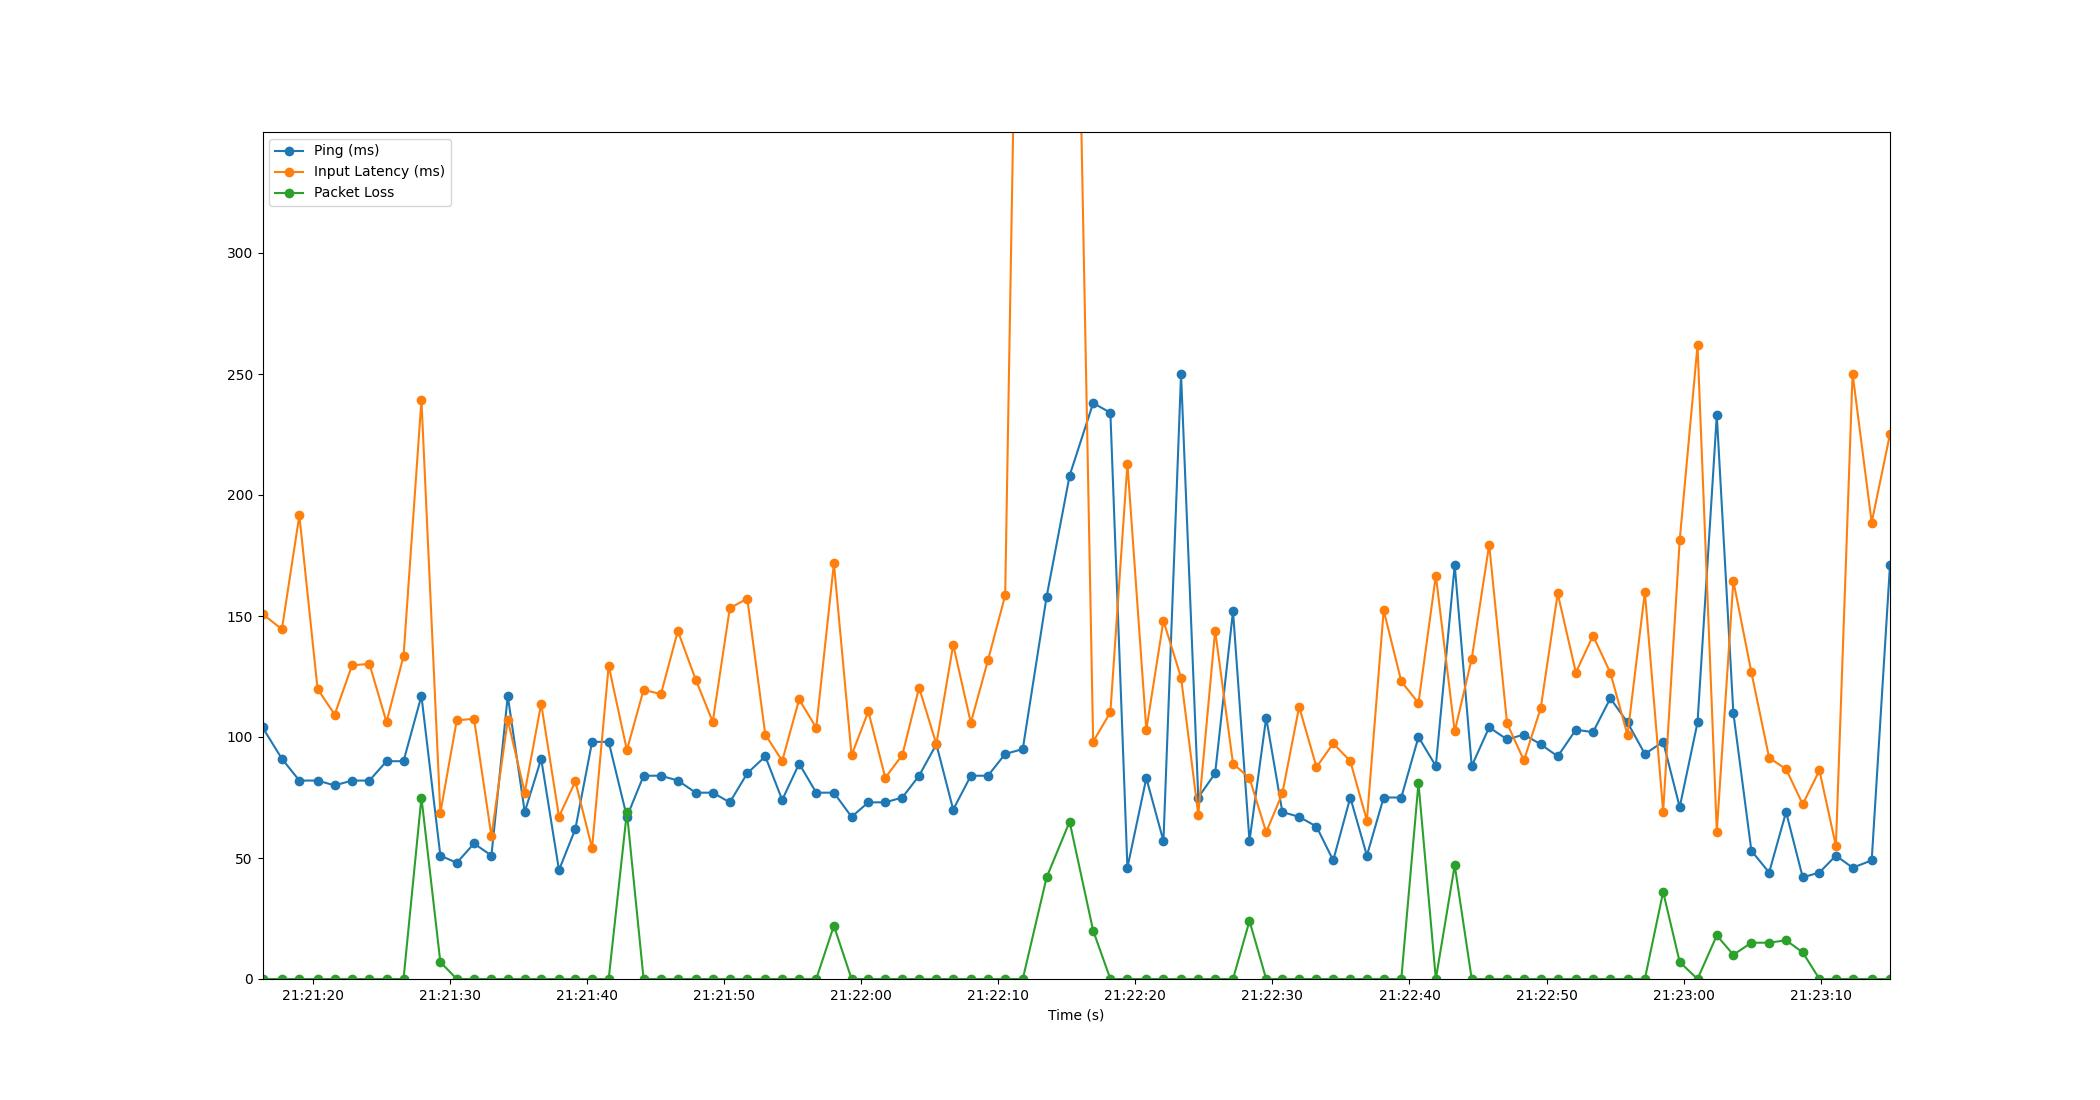

The data file committed next to this chart (first rows):
Time, Timestamp, Ping, Packet Loss, Input Latency
2.6226043701171875e-06, 2023-07-11 21:21:16.326167, 104, 0, 150.9
1.415, 2023-07-11 21:21:17.741411, 91, 0, 144.5
2.688, 2023-07-11 21:21:19.014620, 82, 0, 191.6
4.016, 2023-07-11 21:21:20.342549, 82, 0, 119.9
5.265, 2023-07-11 21:21:21.591496, 80, 0, 109.3
6.532, 2023-07-11 21:21:22.858504, 82, 0, 129.6
7.799, 2023-07-11 21:21:24.124956, 82, 0, 130.2
9.047, 2023-07-11 21:21:25.373359, 90, 0, 106.2
10.29, 2023-07-11 21:21:26.614243, 90, 0, 133.4
11.59, 2023-07-11 21:21:27.921114, 117, 75, 239.3
12.97, 2023-07-11 21:21:29.300474, 51, 7, 68.62
14.17, 2023-07-11 21:21:30.498540, 48, 0, 106.8
15.43, 2023-07-11 21:21:31.756311, 56, 0, 107.6
16.7, 2023-07-11 21:21:33.028072, 51, 0, 58.99
17.89, 2023-07-11 21:21:34.218371, 117, 0, 107
19.13, 2023-07-11 21:21:35.458118, 69, 0, 77.06
20.33, 2023-07-11 21:21:36.656736, 91, 0, 113.8
21.63, 2023-07-11 21:21:37.956122, 45, 0, 67.08
22.82, 2023-07-11 21:21:39.148992, 62, 0, 81.66
24.04, 2023-07-11 21:21:40.370550, 98, 0, 54.09
25.25, 2023-07-11 21:21:41.581092, 98, 0, 129.5
26.58, 2023-07-11 21:21:42.909209, 67, 69, 94.59
27.8, 2023-07-11 21:21:44.128642, 84, 0, 119.5
29.06, 2023-07-11 21:21:45.390459, 84, 0, 117.7
30.3, 2023-07-11 21:21:46.626512, 82, 0, 143.8
31.6, 2023-07-11 21:21:47.929380, 77, 0, 123.7
32.85, 2023-07-11 21:21:49.173409, 77, 0, 106.3
34.09, 2023-07-11 21:21:50.417652, 73, 0, 153.2
35.36, 2023-07-11 21:21:51.690493, 85, 0, 157.2
36.68, 2023-07-11 21:21:53.006486, 92, 0, 101
37.92, 2023-07-11 21:21:54.241525, 74, 0, 90.13
39.15, 2023-07-11 21:21:55.475583, 89, 0, 115.6
40.4, 2023-07-11 21:21:56.722568, 77, 0, 103.8
41.69, 2023-07-11 21:21:58.011761, 77, 22, 171.7
42.98, 2023-07-11 21:21:59.302157, 67, 0, 92.44
44.2, 2023-07-11 21:22:00.522235, 73, 0, 110.6
45.44, 2023-07-11 21:22:01.761230, 73, 0, 83.19
46.68, 2023-07-11 21:22:03.004348, 75, 0, 92.56
47.9, 2023-07-11 21:22:04.226549, 84, 0, 120.4
49.16, 2023-07-11 21:22:05.487559, 97, 0, 97.05
50.39, 2023-07-11 21:22:06.714298, 70, 0, 138.1
51.68, 2023-07-11 21:22:08.002524, 84, 0, 105.9
52.92, 2023-07-11 21:22:09.249245, 84, 0, 131.6
54.18, 2023-07-11 21:22:10.507558, 93, 0, 158.5
55.46, 2023-07-11 21:22:11.790927, 95, 0, 584.4
57.2, 2023-07-11 21:22:13.530877, 158, 42, 551.9
58.88, 2023-07-11 21:22:15.207647, 208, 65, 604.2
60.6, 2023-07-11 21:22:16.924929, 238, 20, 98.06
61.86, 2023-07-11 21:22:18.181910, 234, 0, 110.2
63.1, 2023-07-11 21:22:19.425502, 46, 0, 213
64.48, 2023-07-11 21:22:20.804323, 83, 0, 103
65.73, 2023-07-11 21:22:22.053642, 57, 0, 148
67.01, 2023-07-11 21:22:23.336991, 250, 0, 124.6
68.27, 2023-07-11 21:22:24.593477, 75, 0, 67.89
69.5, 2023-07-11 21:22:25.824650, 85, 0, 143.9
70.8, 2023-07-11 21:22:27.127804, 152, 0, 89.02
72, 2023-07-11 21:22:28.330505, 57, 24, 83.01
73.22, 2023-07-11 21:22:29.549261, 108, 0, 60.66
74.4, 2023-07-11 21:22:30.728040, 69, 0, 76.74
75.63, 2023-07-11 21:22:31.953481, 67, 0, 112.5
... 34 more rows
